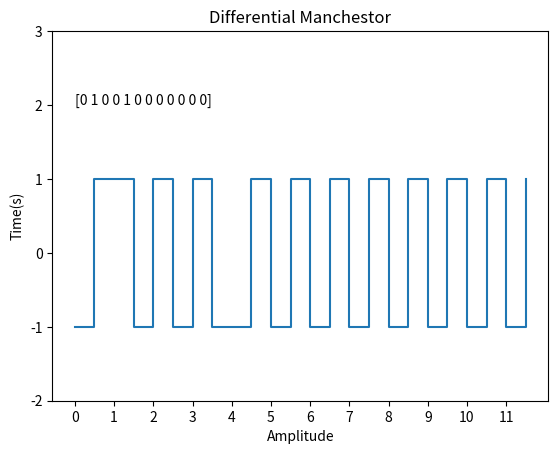

Generate this figure with matplotlib:
import numpy as np
from matplotlib import pyplot as plt

data = np.random.randint(0,2,12)
time_org = np.arange(len(data))
signal = np.zeros(len(data)*2, dtype = int)

start = False
for i in range(0,len(data)*2,2):
    if start:
        if data[i//2] == 0:
            signal[i] =  -1*signal[i-1]
            signal[i+1] = signal[i-1]
        else:
            signal[i] = signal[i-1]
            signal[i+1] = -1* signal[i-1]
    else:
        start = True
        if data[i//2] == 0:
            signal[i] = -1
            signal[i+1] = 1
        else:
            signal[i] = 1
            signal[i+1] = -1


print(signal)
time = np.arange(len(signal))
plt.step(time, signal,where='post')
plt.title('Differential Manchestor')
plt.xlabel('Amplitude')
plt.ylabel('Time(s)')
plt.text(0, 2, data)

plt.yticks([-2,-1,0,1,2,3])
plt.xticks(time_org*2,time_org)
plt.show()